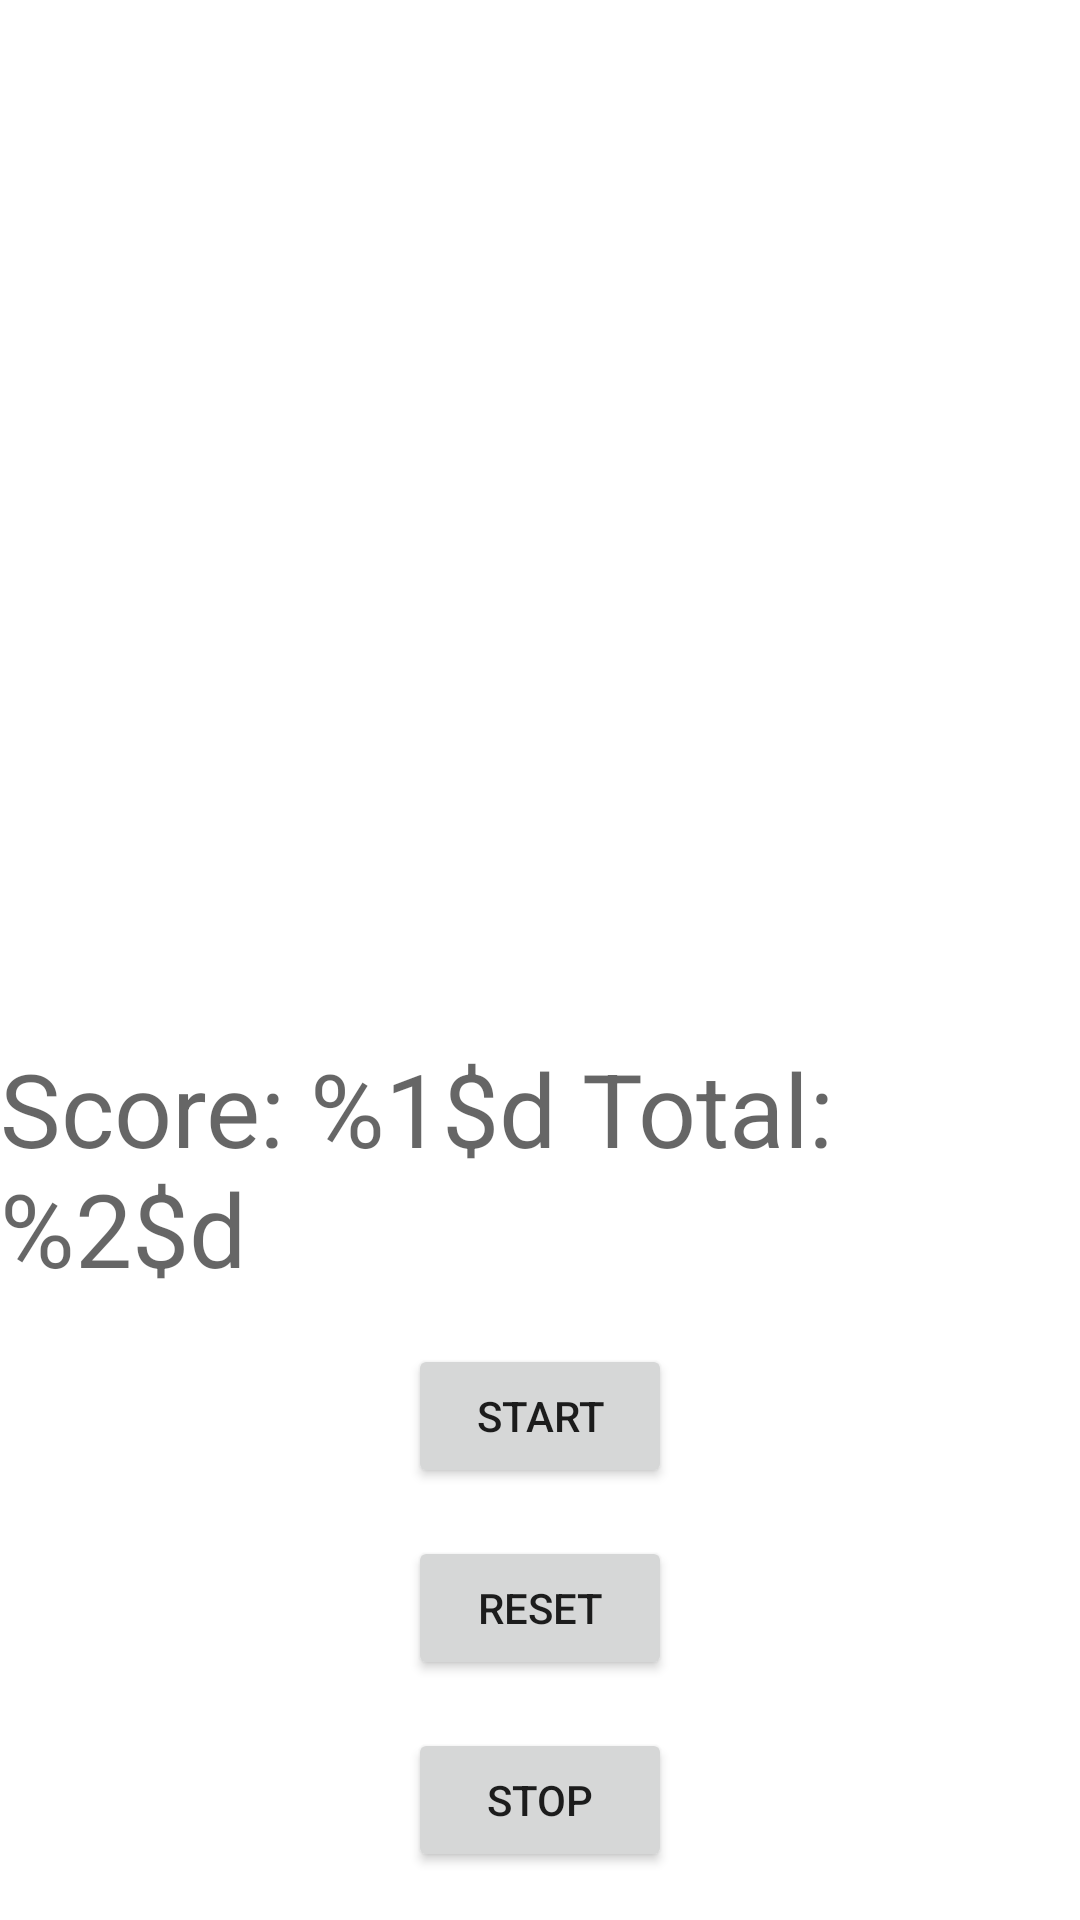

Write the Android layout XML for this screen, with the resource values it uses.
<!-- AndroidManifest.xml: application theme Theme.FallingStars -->
<!-- res/layout/activity_main.xml -->
<LinearLayout
    xmlns:android="http://schemas.android.com/apk/res/android"
    xmlns:tools="http://schemas.android.com/tools"
    android:layout_width="match_parent"
    android:layout_height="match_parent"
    android:orientation="vertical"
    tools:context=".MainActivity">

    
    <FrameLayout
        android:id="@+id/game_space"
        android:layout_width="match_parent"
        android:layout_height="0dp"
        android:layout_weight="1"
        android:layout_gravity="center"
        android:layout_marginBottom="16dp">

    </FrameLayout>

    
    <TextView
        android:id="@+id/score_textview"
        android:layout_width="wrap_content"
        android:layout_height="wrap_content"
        android:layout_gravity="center"
        android:layout_marginBottom="16dp"
        android:text="@string/score_label"
        android:textAppearance="@style/TextAppearance.AppCompat.Display1" />
    <Button
        android:id="@+id/start_button"
        android:layout_width="wrap_content"
        android:layout_height="wrap_content"
        android:text="@string/start"
        android:layout_gravity="center"
        android:layout_marginBottom="16dp" />



    <Button
        android:id="@+id/reset_button"
        android:layout_width="wrap_content"
        android:layout_height="wrap_content"
        android:text="@string/reset"
        android:layout_gravity="center"
        android:layout_marginBottom="16dp" />

    <Button
        android:id="@+id/stop_button"
        android:layout_width="wrap_content"
        android:layout_height="wrap_content"
        android:text="@string/stop"
        android:layout_gravity="center"
        android:layout_marginBottom="16dp" />


</LinearLayout>
<!-- resources referenced by this layout -->
<resources>
  <string name="reset">Reset</string>
  <string name="score_label">Score: %1$d Total: %2$d</string>
  <string name="start">Start</string>
  <string name="stop">Stop</string>
  <style name="Theme.FallingStars" parent="Theme.MaterialComponents.DayNight.DarkActionBar">
          
          <item name="colorPrimary">@color/purple_500</item>
          <item name="colorPrimaryVariant">@color/purple_700</item>
          <item name="colorOnPrimary">@color/white</item>
          
          <item name="colorSecondary">@color/teal_200</item>
          <item name="colorSecondaryVariant">@color/teal_700</item>
          <item name="colorOnSecondary">@color/black</item>
          
          <item name="android:statusBarColor">?attr/colorPrimaryVariant</item>
          
      </style>
  <!-- not gathered from this repository: default colours our renderer supplied (Android Studio template values) -->
  <color name="purple_500">#FF6200EE</color>
  <color name="purple_700">#FF3700B3</color>
  <color name="teal_200">#FF03DAC5</color>
  <color name="teal_700">#FF018786</color>
  <color name="black">#FF000000</color>
  <color name="white">#FFFFFFFF</color>
</resources>
